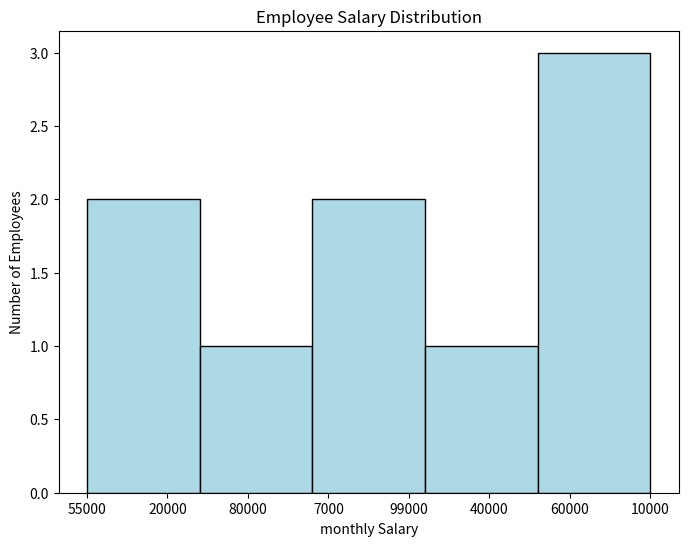

This chart was generated by the following Python code:

import matplotlib.pyplot as plt

salary = ['55000','20000','80000','7000','99000','40000','60000','10000',
          '60000']

plt.figure(figsize=(8, 6))
plt.hist(salary, bins=5, color='lightblue', edgecolor='black')

plt.xlabel('monthly Salary')
plt.ylabel('Number of Employees')
plt.title('Employee Salary Distribution')

plt.show()
